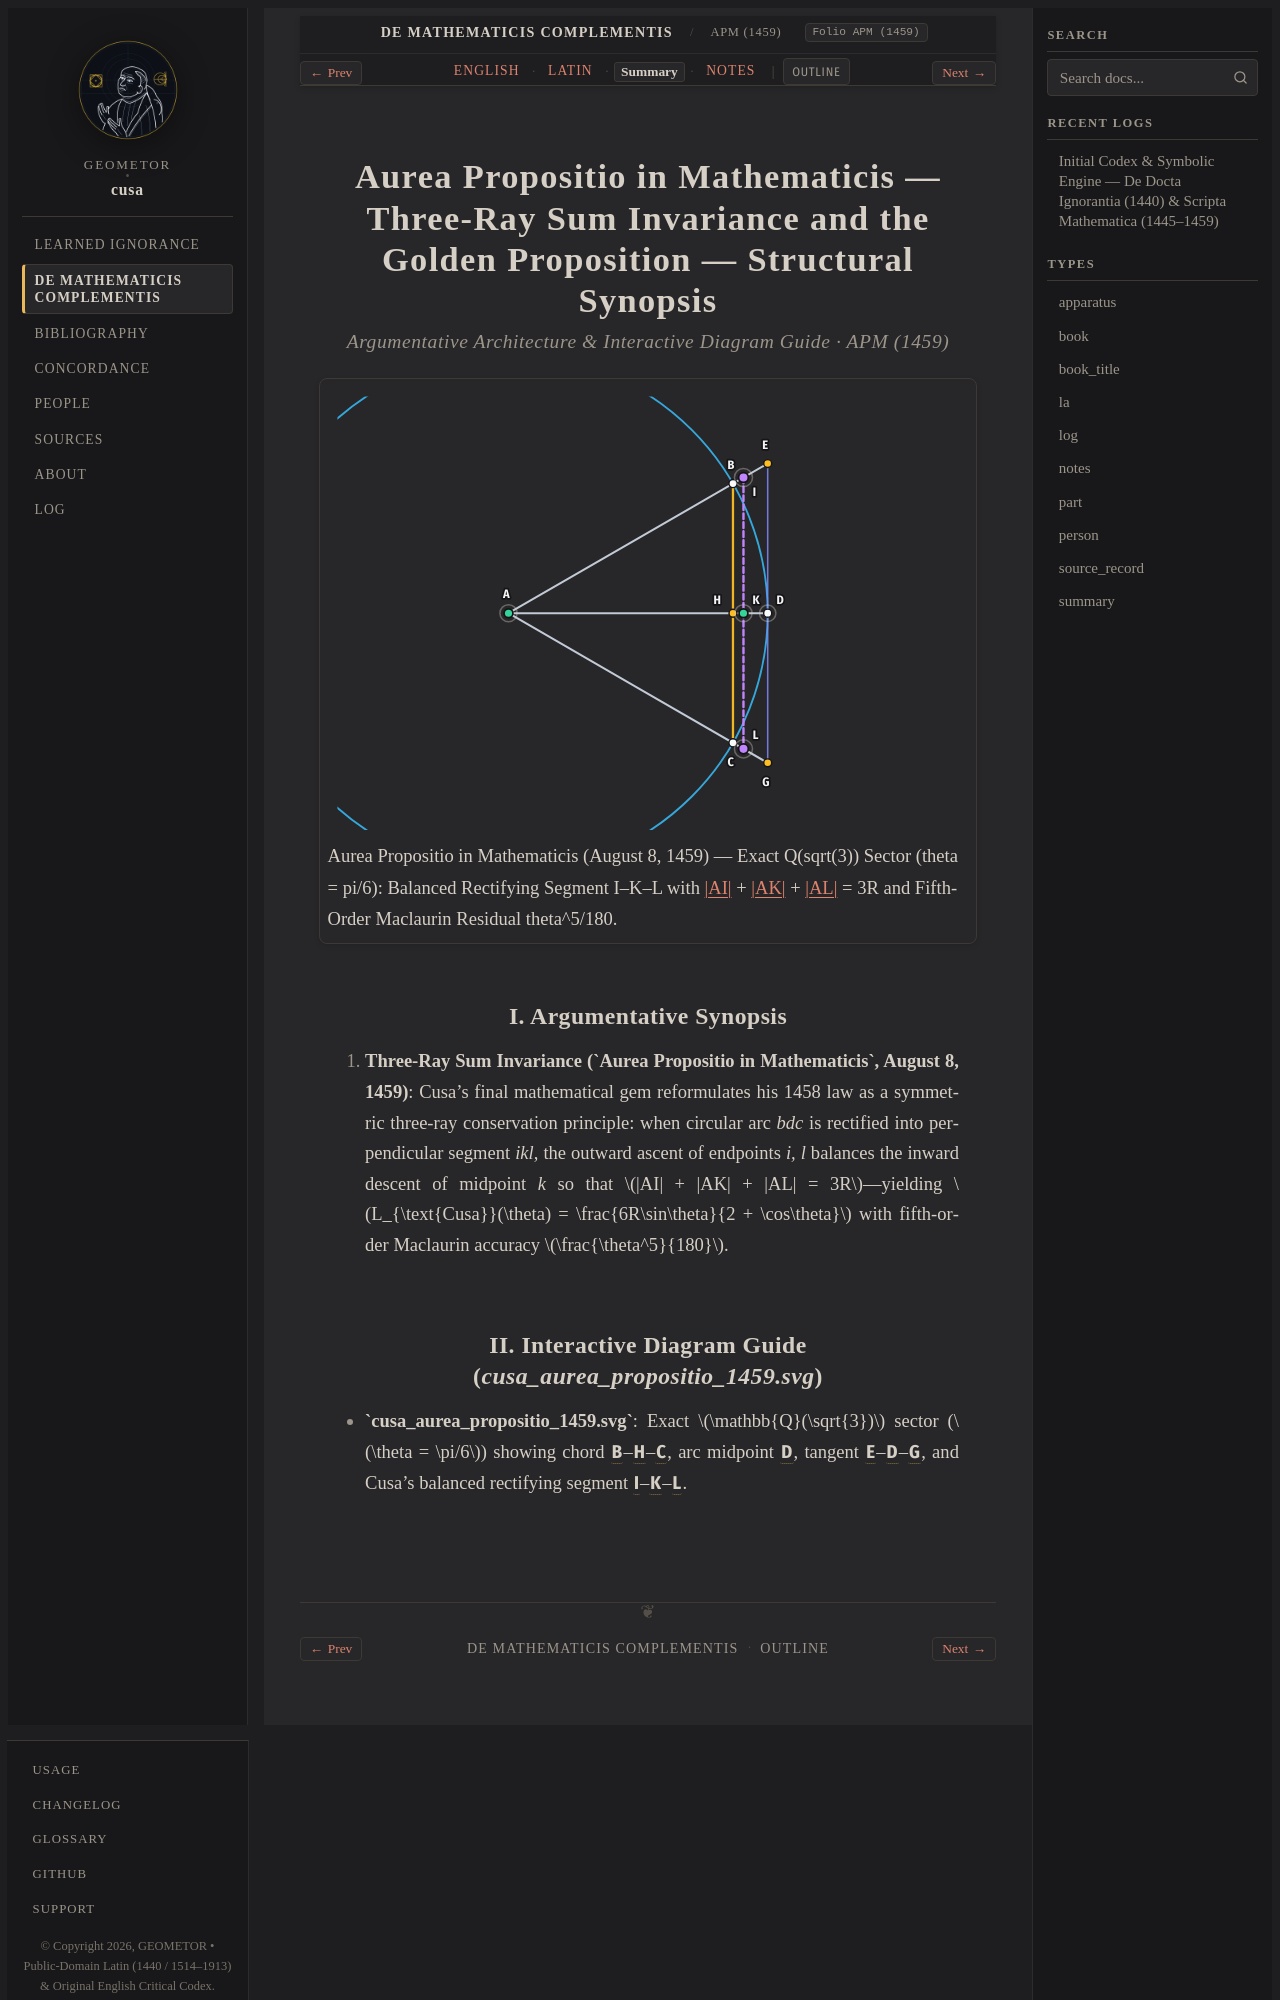

repository: geometor/cusa · page: de_mathematicis_complementis/aurea_propositio_1459/summary.html · generator: sphinx

:order: 250
:layout: book
:type: summary
:title: Aurea Propositio in Mathematicis — Three-Ray Sum Invariance and the Golden Proposition — Summary
:canonical_id: APM (1459)
:original_id: APM (1459)
:folio: APM (1459)
:tracks: English: index | Latin: la | Summary: summary | Notes: notes

.. _aurea_propositio_1459-summary:

============================================================================================================
Aurea Propositio in Mathematicis — Three-Ray Sum Invariance and the Golden Proposition — Structural Synopsis
============================================================================================================

.. rubric:: Argumentative Architecture & Interactive Diagram Guide · APM (1459)

.. picture:: /_static/figures/cusa_aurea_propositio_1459.svg
   :alt: Aurea Propositio in Mathematicis — Three-Ray Sum Invariance and the Golden Proposition
   :caption: Aurea Propositio in Mathematicis (August 8, 1459) — Exact Q(sqrt(3)) Sector (theta = pi/6): Balanced Rectifying Segment I–K–L with |AI| + |AK| + |AL| = 3R and Fifth-Order Maclaurin Residual theta^5/180.

I. Argumentative Synopsis
-------------------------

1. **Three-Ray Sum Invariance (`Aurea Propositio in Mathematicis`, August 8, 1459)**: Cusa's final
   mathematical gem reformulates his 1458 law as a symmetric three-ray conservation principle: when
   circular arc *bdc* is rectified into perpendicular segment *ikl*, the outward ascent of
   endpoints *i, l* balances the inward descent of midpoint *k* so that :math:`|AI| + |AK| + |AL|
   = 3R`—yielding :math:`L_{\text{Cusa}}(\theta) = \frac{6R\sin\theta}{2 + \cos\theta}` with
   fifth-order Maclaurin accuracy :math:`\frac{\theta^5}{180}`.
